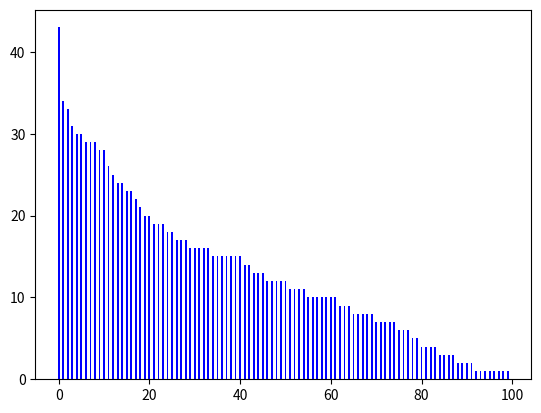

Write Python code to recreate this figure. (Note: this script raises an exception after producing the figure.)
import random
import networkx as nx
import matplotlib.pyplot as plt


def create_Graph(num):
    G = nx.Graph()
    for i in range(0, num):
        G.add_node(i)
    return G


def make_Connected(G):
    connects = [1 for _ in G.nodes]
    while not nx.is_connected(G):
        # Mais chance de ser escolhido, mas mais change de a aresta ser repetida
        nodes = random.choices(list(G.nodes), weights=connects, k=2)
        if not G.has_edge(nodes[0], nodes[1]):
            connects[nodes[0]] += 1
            connects[nodes[1]] += 1
            G.add_edge(nodes[0], nodes[1])
    return connects


numNodes = 100
G = create_Graph(numNodes)
connects = make_Connected(G)

connects = list(map(lambda val: val-1, connects))

plt.bar([x for x in range(numNodes)], sorted(
    connects, reverse=True), color='blue', width=0.4)
plt.savefig(f'static_dists_pics/{numNodes}_nodes.png')
